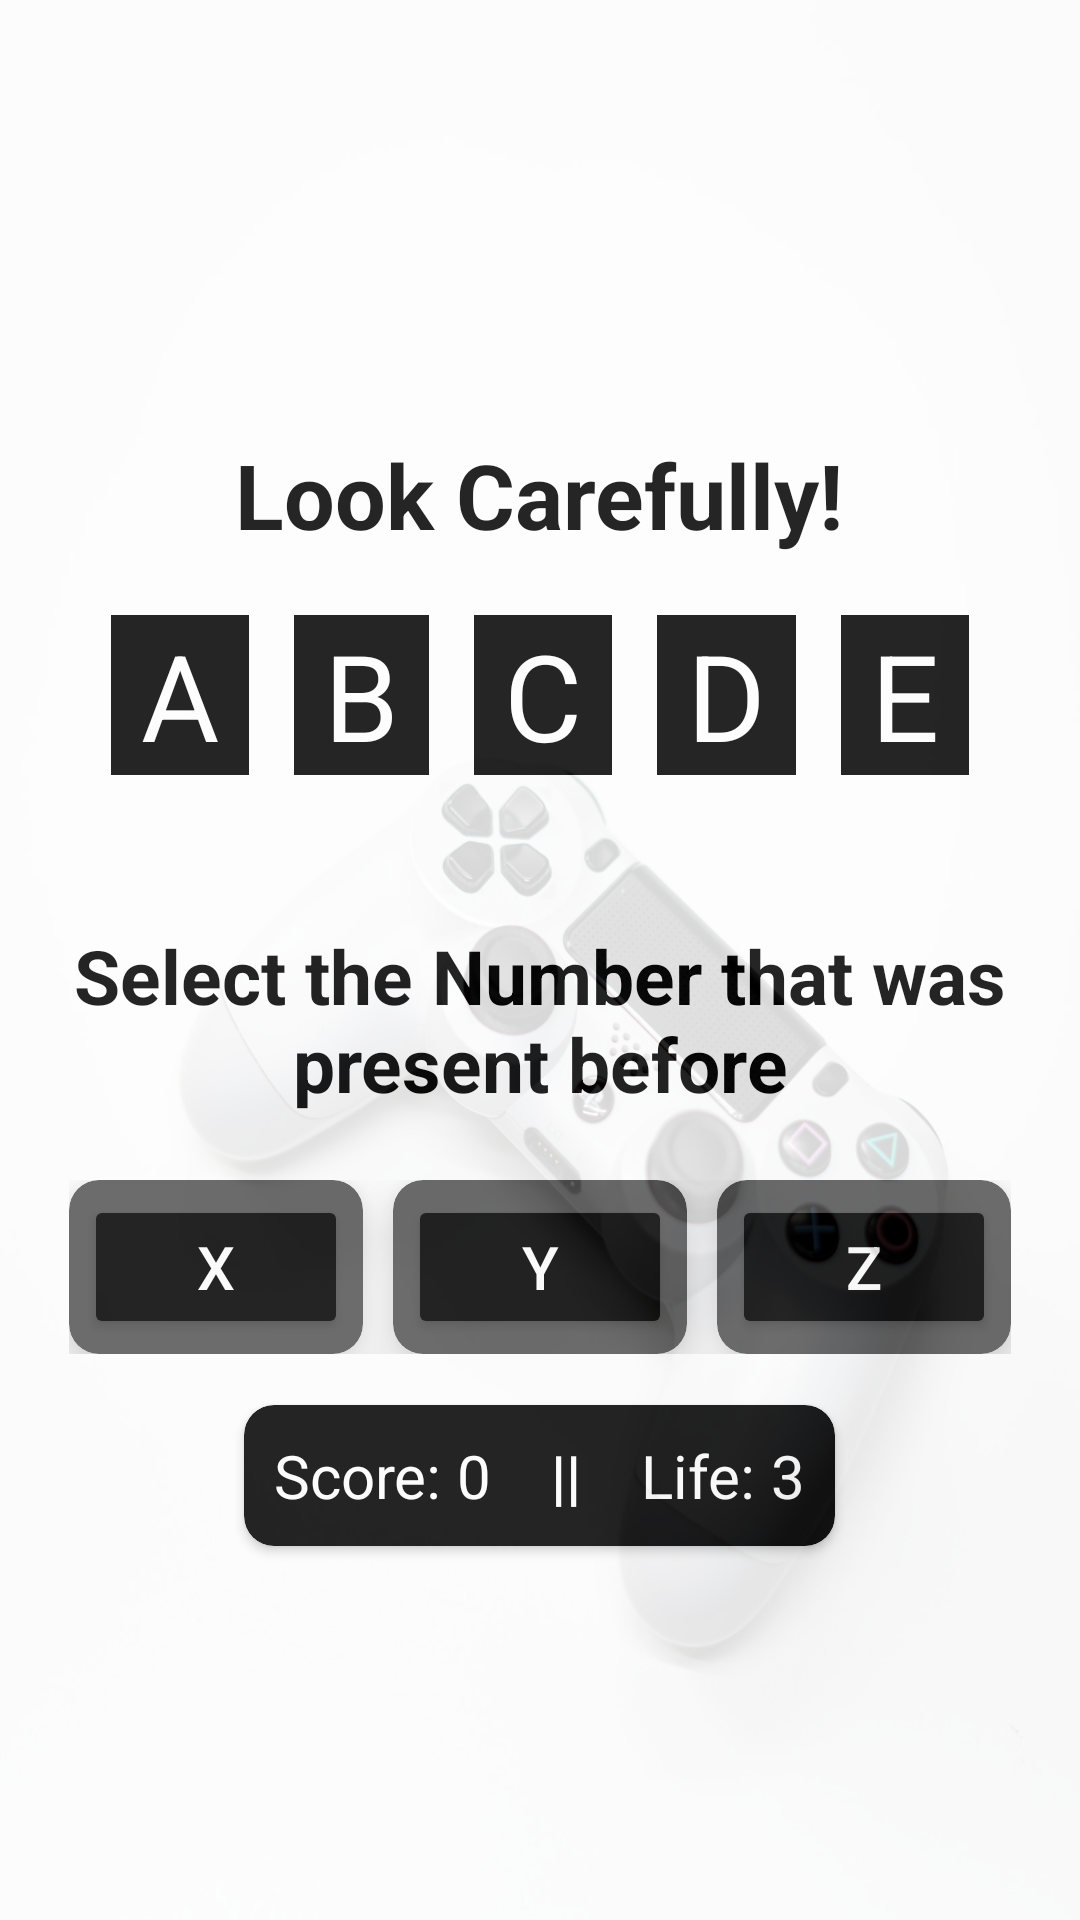

Android layout source for this screen:
<!-- AndroidManifest.xml: application theme Theme.DailyFusion -->
<!-- res/layout/memory.xml -->
<?xml version="1.0" encoding="utf-8"?>
<LinearLayout xmlns:android="http://schemas.android.com/apk/res/android"
    xmlns:app="http://schemas.android.com/apk/res-auto"
    android:layout_width="match_parent"
    android:layout_height="match_parent"
    android:background="@drawable/game"
    android:gravity="center_horizontal"
    android:orientation="vertical">

    <LinearLayout
        android:layout_width="match_parent"
        android:layout_height="match_parent"
        android:alpha="0.85"
        android:background="@color/white"
        android:gravity="center"
        android:orientation="vertical">

        <TextView
            android:id="@+id/careful"
            android:layout_width="wrap_content"
            android:layout_height="wrap_content"
            android:layout_margin="20dp"
            android:layout_marginLeft="30dp"
            android:text="Look Carefully!"
            android:textAlignment="center"
            android:textColor="@color/black"
            android:textSize="30dp"
            android:textStyle="bold" />

        <LinearLayout
            android:layout_width="wrap_content"
            android:layout_height="wrap_content"
            android:layout_marginBottom="30dp"
            android:orientation="horizontal">

            <TextView
                android:id="@+id/val_1"
                android:layout_width="wrap_content"
                android:layout_height="wrap_content"
                android:layout_marginRight="15dp"
                android:background="@color/black"
                android:inputType="number"
                android:text=" A "
                android:textColor="@color/white"
                android:textSize="40sp" />


            <TextView
                android:id="@+id/val_2"
                android:layout_width="wrap_content"
                android:layout_height="wrap_content"
                android:layout_marginRight="15dp"
                android:background="@color/black"
                android:inputType="number"
                android:text=" B "
                android:textColor="@color/white"
                android:textSize="40sp" />


            <TextView
                android:id="@+id/val_3"
                android:layout_width="wrap_content"
                android:layout_height="wrap_content"
                android:layout_marginRight="15dp"
                android:background="@color/black"
                android:inputType="number"
                android:text=" C "
                android:textColor="@color/white"
                android:textSize="40sp" />

            <TextView
                android:id="@+id/val_4"
                android:layout_width="wrap_content"
                android:layout_height="wrap_content"
                android:layout_marginRight="15dp"
                android:background="@color/black"
                android:inputType="number"
                android:text=" D "
                android:textColor="@color/white"
                android:textSize="40sp" />

            <TextView
                android:id="@+id/val_5"
                android:layout_width="wrap_content"
                android:layout_height="wrap_content"
                android:background="@color/black"
                android:inputType="number"
                android:text=" E "
                android:textColor="@color/white"
                android:textSize="40sp" />

        </LinearLayout>

        <TextView
            android:id="@+id/final_result"
            android:layout_width="wrap_content"
            android:layout_height="wrap_content"
            android:layout_margin="20dp"
            android:text="Select the Number that was present before"
            android:textAlignment="center"
            android:textColor="@color/black"
            android:textSize="25dp"
            android:textStyle="bold" />

        <LinearLayout
            android:layout_width="wrap_content"
            android:layout_height="wrap_content"
            android:layout_margin="2dp">

            <androidx.cardview.widget.CardView
                android:layout_width="wrap_content"
                android:layout_height="wrap_content"
                app:cardBackgroundColor="@color/hint_black"
                app:cardCornerRadius="10dp"
                app:cardElevation="10dp">

                <Button
                    android:id="@+id/b1"
                    android:layout_width="wrap_content"
                    android:layout_height="wrap_content"
                    android:layout_margin="5dp"
                    android:layout_marginRight="20dp"
                    android:backgroundTint="@color/black"
                    android:text="X"
                    android:textColor="@color/white"
                    android:textSize="20sp"
                    app:cornerRadius="10dp" />
            </androidx.cardview.widget.CardView>

            <androidx.cardview.widget.CardView
                android:layout_width="wrap_content"
                android:layout_height="wrap_content"
                android:layout_marginHorizontal="10dp"
                app:cardBackgroundColor="@color/hint_black"
                app:cardCornerRadius="10dp"
                app:cardElevation="10dp">

                <Button
                    android:id="@+id/b2"
                    android:layout_width="wrap_content"
                    android:layout_height="wrap_content"
                    android:layout_margin="5dp"
                    android:layout_marginRight="20dp"
                    android:backgroundTint="@color/black"
                    android:text="Y"
                    android:textColor="@color/white"
                    android:textSize="20sp"
                    app:cornerRadius="10dp" />
            </androidx.cardview.widget.CardView>

            <androidx.cardview.widget.CardView
                android:layout_width="wrap_content"
                android:layout_height="wrap_content"
                app:cardBackgroundColor="@color/hint_black"
                app:cardCornerRadius="10dp"
                app:cardElevation="10dp">

                <Button
                    android:id="@+id/b3"
                    android:layout_width="wrap_content"
                    android:layout_height="wrap_content"
                    android:layout_margin="5dp"
                    android:backgroundTint="@color/black"
                    android:text="Z"
                    android:textColor="@color/white"
                    android:textSize="20sp"
                    app:cornerRadius="10dp" />
            </androidx.cardview.widget.CardView>

        </LinearLayout>

        <androidx.cardview.widget.CardView
            android:layout_width="wrap_content"
            android:layout_height="wrap_content"
            android:layout_marginTop="15dp"
            app:cardBackgroundColor="@color/black"
            app:cardCornerRadius="10dp">

            <LinearLayout
                android:id="@+id/all_result"
                android:layout_width="wrap_content"
                android:layout_height="wrap_content"
                android:layout_margin="10dp"
                android:orientation="horizontal">

                <TextView
                    android:id="@+id/score_text"
                    android:layout_width="wrap_content"
                    android:layout_height="wrap_content"
                    android:text="Score: "
                    android:textColor="@color/white"
                    android:textSize="20dp" />

                <TextView
                    android:id="@+id/score_val"
                    android:layout_width="wrap_content"
                    android:layout_height="wrap_content"
                    android:text="0"
                    android:textColor="@color/white"
                    android:textSize="20dp" />

                <TextView
                    android:id="@+id/divider"
                    android:layout_width="wrap_content"
                    android:layout_height="wrap_content"
                    android:text="    ||    "
                    android:textColor="@color/white"
                    android:textSize="20dp"
                    android:textStyle="bold" />

                <TextView
                    android:id="@+id/life_text"
                    android:layout_width="wrap_content"
                    android:layout_height="wrap_content"
                    android:text="Life: "
                    android:textColor="@color/white"
                    android:textSize="20dp" />

                <TextView
                    android:id="@+id/life_val"
                    android:layout_width="wrap_content"
                    android:layout_height="wrap_content"
                    android:text="3"
                    android:textColor="@color/white"
                    android:textSize="20dp" />
            </LinearLayout>
        </androidx.cardview.widget.CardView>
    </LinearLayout>


</LinearLayout>
<!-- resources referenced by this layout -->
<resources>
  <color name="black">#FF000000</color>
  <color name="hint_black">#555555</color>
  <color name="white">#FFFFFFFF</color>
  <!-- drawable game: jpg bitmap (drawable, 81580 bytes) -->
  <style name="Theme.DailyFusion" parent="Base.Theme.DailyFusion" />
  <style name="Base.Theme.DailyFusion" parent="Theme.Material3.DayNight.NoActionBar">
          
          
      </style>
</resources>
